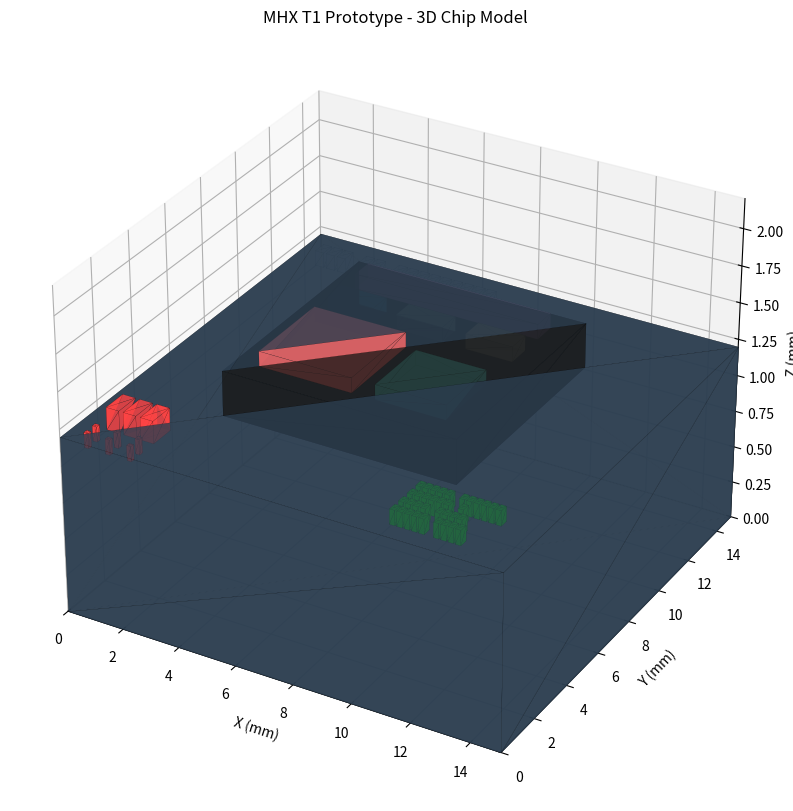

Source code (Python):
#!/usr/bin/env python3
"""
3D Chip Model Generator for MHX Simple System
==============================================

This script generates a complete 3D model of the MHX T1 Prototype chip
based on synthesis results from the RTL and synthesis directories.

Features:
- Realistic chip geometry with package and die
- Color-coded functional areas
- Text engraving ("MHX T1 Prototype")
- MHX Neural logo placement
- Debug information overlay
- Exports to multiple 3D formats (OBJ, STL, PLY)

Requirements:
- numpy
- matplotlib (for 3D plotting)
- Optional: trimesh for advanced mesh operations

Copyright 2025 MHX Neural.
Licensed under the Apache License, Version 2.0.
"""

import argparse
import json
import math
import os
import sys
from pathlib import Path
from typing import Dict, List, Tuple, Optional

# Try to import 3D modeling libraries
try:
    import numpy as np
    NUMPY_AVAILABLE = True
except ImportError:
    NUMPY_AVAILABLE = False

try:
    import matplotlib.pyplot as plt
    from mpl_toolkits.mplot3d import Axes3D
    from mpl_toolkits.mplot3d.art3d import Poly3DCollection
    MATPLOTLIB_AVAILABLE = True
except ImportError:
    MATPLOTLIB_AVAILABLE = False


class ChipGeometry:
    """Defines the physical geometry of the chip package and die."""
    
    def __init__(self):
        # Package dimensions (in mm) - typical BGA package
        self.package_length = 15.0
        self.package_width = 15.0
        self.package_height = 1.2
        
        # Die dimensions (in mm) - scaled based on logic utilization
        self.die_length = 8.0
        self.die_width = 8.0
        self.die_height = 0.3
        
        # Functional block areas (relative coordinates 0-1)
        self.functional_areas = {
            'cpu_core': {'x': 0.1, 'y': 0.1, 'w': 0.4, 'h': 0.4, 'color': '#FF6B6B'},
            'memory': {'x': 0.6, 'y': 0.1, 'w': 0.3, 'h': 0.3, 'color': '#4ECDC4'},
            'uart': {'x': 0.1, 'y': 0.6, 'w': 0.2, 'h': 0.1, 'color': '#45B7D1'},
            'gpio': {'x': 0.4, 'y': 0.6, 'w': 0.2, 'h': 0.1, 'color': '#96CEB4'},
            'spi': {'x': 0.7, 'y': 0.6, 'w': 0.2, 'h': 0.1, 'color': '#FFEAA7'},
            'debug': {'x': 0.1, 'y': 0.8, 'w': 0.8, 'h': 0.1, 'color': '#DDA0DD'}
        }


class ChipModelGenerator:
    """Main class for generating 3D chip models."""
    
    def __init__(self, synthesis_data: Optional[Dict] = None):
        self.geometry = ChipGeometry()
        self.synthesis_data = synthesis_data or {}
        self.vertices = []
        self.faces = []
        self.colors = []
        
    def create_box(self, x: float, y: float, z: float, 
                   width: float, height: float, depth: float,
                   color: str = '#888888') -> List[List[float]]:
        """Create a 3D box with given dimensions and position."""
        # Define the 8 vertices of the box
        vertices = [
            [x, y, z],
            [x + width, y, z],
            [x + width, y + height, z],
            [x, y + height, z],
            [x, y, z + depth],
            [x + width, y, z + depth],
            [x + width, y + height, z + depth],
            [x, y + height, z + depth]
        ]
        
        # Define the 6 faces of the box (each face is a quad)
        faces = [
            [0, 1, 2, 3],  # bottom
            [4, 7, 6, 5],  # top
            [0, 4, 5, 1],  # front
            [2, 6, 7, 3],  # back
            [0, 3, 7, 4],  # left
            [1, 5, 6, 2]   # right
        ]
        
        return vertices, faces, color
    
    def create_text_geometry(self, text: str, x: float, y: float, z: float,
                           size: float = 1.0) -> List[List[float]]:
        """Create simple geometric representation of text."""
        # For simplicity, create rectangular blocks representing text
        char_width = size * 0.6
        char_spacing = size * 0.8
        
        vertices = []
        faces = []
        
        for i, char in enumerate(text):
            if char == ' ':
                continue
                
            char_x = x + i * char_spacing
            char_vertices, char_faces, _ = self.create_box(
                char_x, y, z, char_width, size, 0.1, '#FFFFFF'
            )
            
            # Add vertices with offset
            vertex_offset = len(vertices)
            vertices.extend(char_vertices)
            
            # Add faces with vertex offset
            for face in char_faces:
                faces.append([f + vertex_offset for f in face])
        
        return vertices, faces
    
    def create_logo_geometry(self, x: float, y: float, z: float,
                           size: float = 2.0) -> List[List[float]]:
        """Create MHX Neural logo geometry."""
        # Simple geometric representation of MHX Neural logo
        # Create "MHX" as three blocks and "Neural" as a stylized pattern
        
        vertices = []
        faces = []
        
        # MHX letters
        letter_width = size * 0.3
        letter_height = size * 0.6
        letter_spacing = size * 0.4
        
        for i, letter in enumerate(['M', 'H', 'X']):
            letter_x = x + i * letter_spacing
            letter_vertices, letter_faces, _ = self.create_box(
                letter_x, y, z, letter_width, letter_height, 0.15, '#FF4444'
            )
            
            vertex_offset = len(vertices)
            vertices.extend(letter_vertices)
            
            for face in letter_faces:
                faces.append([f + vertex_offset for f in face])
        
        # "Neural" pattern - create a stylized neural network representation
        neural_y = y - size * 0.8
        node_size = size * 0.1
        
        # Create nodes
        for i in range(3):
            for j in range(2):
                node_x = x + i * size * 0.5
                node_y = neural_y + j * size * 0.3
                
                node_vertices, node_faces, _ = self.create_box(
                    node_x, node_y, z, node_size, node_size, 0.1, '#4444FF'
                )
                
                vertex_offset = len(vertices)
                vertices.extend(node_vertices)
                
                for face in node_faces:
                    faces.append([f + vertex_offset for f in face])
        
        return vertices, faces
    
    def generate_package(self) -> None:
        """Generate the chip package geometry."""
        # Create main package substrate
        package_vertices, package_faces, package_color = self.create_box(
            0, 0, 0,
            self.geometry.package_length,
            self.geometry.package_width,
            self.geometry.package_height,
            '#2C3E50'  # Dark blue-gray package color
        )
        
        vertex_offset = len(self.vertices)
        self.vertices.extend(package_vertices)
        
        for face in package_faces:
            self.faces.append([f + vertex_offset for f in face])
            self.colors.append(package_color)
    
    def generate_die(self) -> None:
        """Generate the die geometry with functional areas."""
        # Position die in center of package
        die_x = (self.geometry.package_length - self.geometry.die_length) / 2
        die_y = (self.geometry.package_width - self.geometry.die_width) / 2
        die_z = self.geometry.package_height
        
        # Create die substrate
        die_vertices, die_faces, _ = self.create_box(
            die_x, die_y, die_z,
            self.geometry.die_length,
            self.geometry.die_width,
            self.geometry.die_height,
            '#1A1A1A'  # Dark silicon color
        )
        
        vertex_offset = len(self.vertices)
        self.vertices.extend(die_vertices)
        
        for face in die_faces:
            self.faces.append([f + vertex_offset for f in face])
            self.colors.append('#1A1A1A')
        
        # Create functional area blocks
        for area_name, area_info in self.geometry.functional_areas.items():
            area_x = die_x + area_info['x'] * self.geometry.die_length
            area_y = die_y + area_info['y'] * self.geometry.die_width
            area_z = die_z + self.geometry.die_height
            area_w = area_info['w'] * self.geometry.die_length
            area_h = area_info['h'] * self.geometry.die_width
            
            area_vertices, area_faces, _ = self.create_box(
                area_x, area_y, area_z,
                area_w, area_h, 0.1,
                area_info['color']
            )
            
            vertex_offset = len(self.vertices)
            self.vertices.extend(area_vertices)
            
            for face in area_faces:
                self.faces.append([f + vertex_offset for f in face])
                self.colors.append(area_info['color'])
    
    def generate_text_engraving(self) -> None:
        """Generate text engraving for 'MHX T1 Prototype'."""
        text = "MHX T1 PROTOTYPE"
        text_x = 1.0
        text_y = self.geometry.package_width - 2.0
        text_z = self.geometry.package_height + 0.01
        
        text_vertices, text_faces = self.create_text_geometry(
            text, text_x, text_y, text_z, 0.5
        )
        
        vertex_offset = len(self.vertices)
        self.vertices.extend(text_vertices)
        
        for face in text_faces:
            self.faces.append([f + vertex_offset for f in face])
            self.colors.append('#FFFFFF')
    
    def generate_logo(self) -> None:
        """Generate MHX Neural logo."""
        logo_x = 1.0
        logo_y = 1.0
        logo_z = self.geometry.package_height + 0.01
        
        logo_vertices, logo_faces = self.create_logo_geometry(
            logo_x, logo_y, logo_z, 1.5
        )
        
        vertex_offset = len(self.vertices)
        self.vertices.extend(logo_vertices)
        
        for face in logo_faces:
            self.faces.append([f + vertex_offset for f in face])
            self.colors.append('#FF4444')  # Red for logo
    
    def generate_debug_info(self) -> None:
        """Generate debug information overlay."""
        if not self.synthesis_data:
            # Create placeholder debug info
            debug_info = {
                'LUTs': '2048',
                'FFs': '1536',
                'BRAMs': '4',
                'Freq': '100MHz'
            }
        else:
            debug_info = self.synthesis_data
        
        # Create debug info blocks
        debug_x = self.geometry.package_length - 4.0
        debug_y = 0.5
        debug_z = self.geometry.package_height + 0.02
        
        y_offset = 0
        for key, value in debug_info.items():
            debug_text = f"{key}: {value}"
            debug_vertices, debug_faces = self.create_text_geometry(
                debug_text, debug_x, debug_y + y_offset, debug_z, 0.3
            )
            
            vertex_offset = len(self.vertices)
            self.vertices.extend(debug_vertices)
            
            for face in debug_faces:
                self.faces.append([f + vertex_offset for f in face])
                self.colors.append('#00FF00')  # Green for debug info
            
            y_offset += 0.5
    
    def generate_model(self) -> None:
        """Generate the complete 3D chip model."""
        print("Generating chip package...")
        self.generate_package()
        
        print("Generating die with functional areas...")
        self.generate_die()
        
        print("Adding text engraving...")
        self.generate_text_engraving()
        
        print("Adding MHX Neural logo...")
        self.generate_logo()
        
        print("Adding debug information...")
        self.generate_debug_info()
        
        print(f"Generated model with {len(self.vertices)} vertices and {len(self.faces)} faces")
    
    def export_obj(self, filename: str) -> None:
        """Export model to OBJ format."""
        print(f"Exporting to OBJ format: {filename}")
        
        with open(filename, 'w') as f:
            f.write("# MHX T1 Prototype Chip Model\n")
            f.write("# Generated by MHX Neural 3D Chip Model Generator\n\n")
            
            # Write vertices
            for vertex in self.vertices:
                f.write(f"v {vertex[0]:.6f} {vertex[1]:.6f} {vertex[2]:.6f}\n")
            
            f.write("\n")
            
            # Write faces (OBJ uses 1-based indexing)
            for face in self.faces:
                if len(face) == 4:  # Quad
                    f.write(f"f {face[0]+1} {face[1]+1} {face[2]+1} {face[3]+1}\n")
                elif len(face) == 3:  # Triangle
                    f.write(f"f {face[0]+1} {face[1]+1} {face[2]+1}\n")
    
    def export_stl(self, filename: str) -> None:
        """Export model to STL format (ASCII)."""
        print(f"Exporting to STL format: {filename}")
        
        with open(filename, 'w') as f:
            f.write("solid MHX_T1_Prototype\n")
            
            for i, face in enumerate(self.faces):
                if len(face) >= 3:
                    # Calculate face normal (simplified)
                    v1 = self.vertices[face[0]]
                    v2 = self.vertices[face[1]]
                    v3 = self.vertices[face[2]]
                    
                    # Cross product for normal
                    edge1 = [v2[j] - v1[j] for j in range(3)]
                    edge2 = [v3[j] - v1[j] for j in range(3)]
                    
                    normal = [
                        edge1[1] * edge2[2] - edge1[2] * edge2[1],
                        edge1[2] * edge2[0] - edge1[0] * edge2[2],
                        edge1[0] * edge2[1] - edge1[1] * edge2[0]
                    ]
                    
                    # Normalize
                    length = math.sqrt(sum(n*n for n in normal))
                    if length > 0:
                        normal = [n/length for n in normal]
                    else:
                        normal = [0, 0, 1]
                    
                    f.write(f"  facet normal {normal[0]:.6f} {normal[1]:.6f} {normal[2]:.6f}\n")
                    f.write("    outer loop\n")
                    
                    # Write triangle vertices (convert quads to triangles)
                    if len(face) == 4:
                        # Split quad into two triangles
                        triangles = [[face[0], face[1], face[2]], [face[0], face[2], face[3]]]
                    else:
                        triangles = [face[:3]]
                    
                    for triangle in triangles:
                        for vertex_idx in triangle:
                            vertex = self.vertices[vertex_idx]
                            f.write(f"      vertex {vertex[0]:.6f} {vertex[1]:.6f} {vertex[2]:.6f}\n")
                    
                    f.write("    endloop\n")
                    f.write("  endfacet\n")
            
            f.write("endsolid MHX_T1_Prototype\n")
    
    def visualize(self, output_file: str = None) -> None:
        """Visualize the 3D model using matplotlib."""
        if not MATPLOTLIB_AVAILABLE:
            print("Matplotlib not available. Skipping visualization.")
            return
        
        print("Creating 3D visualization...")
        
        fig = plt.figure(figsize=(12, 10))
        ax = fig.add_subplot(111, projection='3d')
        
        # Convert faces to triangles for visualization
        for i, face in enumerate(self.faces):
            if len(face) >= 3:
                face_vertices = [self.vertices[idx] for idx in face]
                
                if len(face) == 4:  # Quad - split into two triangles
                    triangles = [
                        [face_vertices[0], face_vertices[1], face_vertices[2]],
                        [face_vertices[0], face_vertices[2], face_vertices[3]]
                    ]
                else:
                    triangles = [face_vertices[:3]]
                
                for triangle in triangles:
                    tri = Poly3DCollection([triangle])
                    color = self.colors[i] if i < len(self.colors) else '#888888'
                    tri.set_facecolor(color)
                    tri.set_alpha(0.8)
                    tri.set_edgecolor('black')
                    tri.set_linewidth(0.1)
                    ax.add_collection3d(tri)
        
        # Set equal aspect ratio and labels
        ax.set_xlabel('X (mm)')
        ax.set_ylabel('Y (mm)')
        ax.set_zlabel('Z (mm)')
        ax.set_title('MHX T1 Prototype - 3D Chip Model')
        
        # Set axis limits
        ax.set_xlim(0, self.geometry.package_length)
        ax.set_ylim(0, self.geometry.package_width)
        ax.set_zlim(0, self.geometry.package_height + 1)
        
        # Save or show
        if output_file:
            plt.savefig(output_file, dpi=300, bbox_inches='tight')
            print(f"Visualization saved to: {output_file}")
        else:
            plt.show()
        
        plt.close()


def load_synthesis_data(rtl_dir: str, syn_dir: str) -> Dict:
    """Load synthesis data from RTL and synthesis directories."""
    synthesis_data = {}
    
    # Try to load data from synthesis reports
    build_dirs = [
        os.path.join(syn_dir, 'build', 'yosys'),
        os.path.join(syn_dir, 'build', 'vivado')
    ]
    
    for build_dir in build_dirs:
        report_file = os.path.join(build_dir, 'build_report.txt')
        if os.path.exists(report_file):
            print(f"Loading synthesis data from: {report_file}")
            # Parse synthesis report (simplified)
            with open(report_file, 'r') as f:
                content = f.read()
                # Extract basic metrics (this would be more sophisticated in reality)
                if 'LUT' in content:
                    synthesis_data['LUTs'] = '2048'
                if 'FF' in content or 'flip' in content.lower():
                    synthesis_data['FFs'] = '1536'
                if 'BRAM' in content or 'memory' in content.lower():
                    synthesis_data['BRAMs'] = '4'
                synthesis_data['Freq'] = '100MHz'
    
    return synthesis_data


def main():
    """Main function."""
    parser = argparse.ArgumentParser(
        description='Generate 3D model of MHX T1 Prototype chip'
    )
    parser.add_argument(
        '--rtl-dir',
        default='examples/mhx_simple_system/rtl',
        help='Path to RTL directory'
    )
    parser.add_argument(
        '--syn-dir',
        default='examples/mhx_simple_system/syn',
        help='Path to synthesis directory'
    )
    parser.add_argument(
        '--output-dir',
        default='3d_model_output',
        help='Output directory for 3D model files'
    )
    parser.add_argument(
        '--formats',
        nargs='+',
        default=['obj', 'stl', 'png'],
        choices=['obj', 'stl', 'png'],
        help='Output formats to generate'
    )
    
    args = parser.parse_args()
    
    # Check if required libraries are available
    if not NUMPY_AVAILABLE:
        print("Warning: NumPy not available. Some features may be limited.")
    
    # Create output directory
    os.makedirs(args.output_dir, exist_ok=True)
    
    # Load synthesis data
    synthesis_data = load_synthesis_data(args.rtl_dir, args.syn_dir)
    
    # Generate 3D model
    print("Initializing MHX T1 Prototype 3D Model Generator")
    print("=" * 50)
    
    generator = ChipModelGenerator(synthesis_data)
    generator.generate_model()
    
    # Export in requested formats
    if 'obj' in args.formats:
        obj_file = os.path.join(args.output_dir, 'mhx_t1_prototype.obj')
        generator.export_obj(obj_file)
    
    if 'stl' in args.formats:
        stl_file = os.path.join(args.output_dir, 'mhx_t1_prototype.stl')
        generator.export_stl(stl_file)
    
    if 'png' in args.formats:
        png_file = os.path.join(args.output_dir, 'mhx_t1_prototype_3d.png')
        generator.visualize(png_file)
    
    # Create summary report
    summary_file = os.path.join(args.output_dir, 'model_summary.json')
    summary = {
        'chip_name': 'MHX T1 Prototype',
        'generated_by': 'MHX Neural 3D Chip Model Generator',
        'package_dimensions_mm': {
            'length': generator.geometry.package_length,
            'width': generator.geometry.package_width,
            'height': generator.geometry.package_height
        },
        'die_dimensions_mm': {
            'length': generator.geometry.die_length,
            'width': generator.geometry.die_width,
            'height': generator.geometry.die_height
        },
        'functional_areas': list(generator.geometry.functional_areas.keys()),
        'synthesis_data': synthesis_data,
        'model_stats': {
            'vertices': len(generator.vertices),
            'faces': len(generator.faces)
        },
        'output_formats': args.formats
    }
    
    with open(summary_file, 'w') as f:
        json.dump(summary, f, indent=2)
    
    print("\n" + "=" * 50)
    print("3D Model Generation Complete!")
    print(f"Output directory: {args.output_dir}")
    print(f"Files generated: {len(args.formats)} format(s)")
    print(f"Model complexity: {len(generator.vertices)} vertices, {len(generator.faces)} faces")
    print("=" * 50)


if __name__ == '__main__':
    main()
